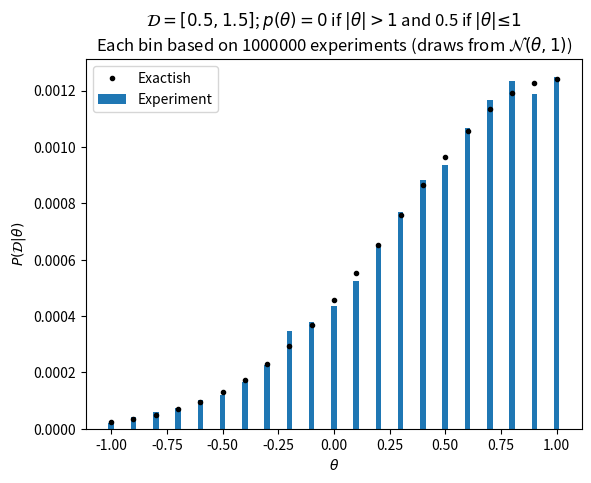

This figure's Python source: (Note: this script raises an exception after producing the figure.)
import numpy as np
from math import erf
from matplotlib import pyplot as plt

run = 2

xo1 = 0.5
xo2 = 1.5

sigma = 1

if run == 1:
    N = 10
    sigma = 1
    dtheta = 0.2
    dx = 1
else:
    N = 1000000
    dtheta = 0.1
    dx = 0.1

# Theta values to test. Theta corresponds to pop. mean.
thetas = np.arange(-1, 1 + dtheta, dtheta)

# bin edges
binsx = np.arange(-5, 5 + dx, dx)
# bin centers
binsxc = binsx[0:-1] + dx/2


P_D_theta = np.full(thetas.size, np.nan)
P_D_theta_exactish = np.full(thetas.size, np.nan)
data = np.full((N, thetas.size), np.nan)
for i in range(thetas.size):
    x = np.random.normal(thetas[i], 1, size=(N,2))

    tf = np.logical_and(np.abs(x[:,0] - xo1) <= dx/2, np.abs(x[:,1] - xo2) <= dx/2)

    P_D_theta[i] = np.sum(tf)/N

    # The following is called exactish because to be exact the integral of 
    # exp((x-thetas[i])**2/(2*sigma**2))/np.sqrt(2*np.pi*sigma**2) from
    # x=thetas[i] - dtheta/2 to x=thetas[i] + dtheta/2 should be computed.
    # This is simply the "rectangle rule" approximation of the area.
    P_D_theta_exactish[i] =  dx*np.exp( -(xo1-thetas[i])**2/(2.0*sigma**2) ) \
                            *dx*np.exp( -(xo2-thetas[i])**2/(2.0*sigma**2) ) \
                            /(2*np.pi*sigma**2)

    if run == 1 and i == thetas.size - 1:
        plt.plot(x[:,0], x[:,1], 'k.')
        plt.xlabel('$x_1$')
        plt.ylabel('$x_2$')
        plt.plot(xo1, xo2, 'b.')
        plt.title('$\\theta={0:.1f}$'.format(thetas[i]))
        for k in range(binsx.size):
            plt.axhline(binsx[k], linewidth=1, color=[0,0,0,0.1])
            plt.axvline(binsx[k], linewidth=1, color=[0,0,0,0.1])

print("sum(P_D_theta_exactish) on grid: {0:.4f}".format(np.sum(P_D_theta_exactish)))

P_theta_D_exactish = P_D_theta_exactish/np.sum(P_D_theta_exactish)
P_theta_D = P_D_theta/np.sum(P_D_theta)

if False: 
    # TODO: Switch to heatmap if N > 100, dx < 0.5 or dtheta < 0.1.
    Ns = np.min([N, 100])
    plt.figure()
    for i in range(thetas.size):
        thetas_rep = np.full(Ns, thetas[i])
        plt.plot(thetas_rep, data[0:Ns,i], 'k.', ms=1)
        plt.axvline(thetas[i]-dtheta/2, linewidth=1, color=[0,0,0,0.1])
    for i in range(binsx.size):
        plt.axhline(binsx[i], linewidth=1, color=[0,0,0,0.1])
    xmin = thetas[0] - 1.05*dtheta/2
    xlims = plt.xlim([xmin, thetas[-1] + 1.05*dtheta/2])
    #plt.plot([xmin,xmin],[xo,xo], 'b.', label='$x_o$ = {0:.1f}'.format(xo))
    plt.legend()
    plt.yticks(binsxc)
    plt.xlabel('$\\theta$ (population mean)')
    plt.ylabel('$x$ bin centers')
    plt.title('Grid and values used for computing experiment-derived posterior\nEach $\\theta$ value has 10 points.')
    plt.xticks(thetas)
    plt.savefig('figures/HW9_1_2a_run-{0:d}.svg'.format(run), transparent=True)
    plt.savefig('figures/HW9_1_2a_run-{0:d}.png'.format(run), transparent=True)


title = '$\mathcal{{D}}=[{0:.1f},{1:.1f}]$; $p(\\theta)=0$ if $|\\theta|>1$ and 0.5 if $|\\theta| ≤ 1$\nEach bin based on {2:d} experiments (draws from $\mathcal{{N}}(\\theta,1)$)'.format(xo1, xo2, N)
plt.figure()
plt.bar(thetas, P_D_theta, width=dtheta/4, label='Experiment')
plt.plot(thetas, P_D_theta_exactish, 'k.', label='Exactish')
plt.xlabel('$\\theta$')
plt.ylabel('$P(\mathcal{D}|\\theta)$')
plt.title(title)
plt.legend()
if thetas.size < 12:
    plt.xticks(thetas)

plt.savefig('figures/HW9_1_2b_run-{0:d}.svg'.format(run), transparent=True)
plt.savefig('figures/HW9_1_2b_run-{0:d}.png'.format(run), transparent=True)


print('sum(P_theta_D) = {0:.4f}'.format(np.sum(P_theta_D)))
plt.figure()
plt.bar(thetas, P_theta_D, width=dtheta/4, label='Experiment')
plt.plot(thetas, P_theta_D_exactish, 'k.', label='Exactish')
plt.xlabel('$\\theta$')
plt.ylabel('$P(\\theta|\mathcal{D})$')
plt.title(title)
plt.legend()
if thetas.size < 12:
    plt.xticks(thetas)

plt.savefig('figures/HW9_1_2c_run-{0:d}.svg'.format(run), transparent=True)
plt.savefig('figures/HW9_1_2c_run-{0:d}.png'.format(run), transparent=True)

if True:

    # https://www.wolframalpha.com/input/?i=integrate+e%5E%28-0.5*%280.5-x%29%5E2%29*e%5E%28-0.5*%281.5-x%29%5E2%29%2F%282*pi%29+from+-1+to+1
    P_D = 0.109334
    print("P(D) = {0:.4f}".format(P_D))

    P_D_theta_exact = np.exp( -(xo1-thetas)**2/(2.0*sigma**2) )*np.exp( -(xo2-thetas)**2/(2.0*sigma**2) )/(2*np.pi*sigma**2)
    plt.figure()
    plt.bar(thetas, P_theta_D/dtheta, width=dtheta, label='Experiment')
    plt.plot(thetas, P_theta_D_exactish/dtheta, 'k.', label='Exactish')
    plt.plot(thetas, P_D_theta_exact/P_D, 'bx', label='Exact')
    plt.xlabel('$\\theta$')
    plt.ylabel('$p(\\theta|\mathcal{D})$')
    plt.title(title)
    plt.legend()
    if thetas.size < 12:
        plt.xticks(thetas)
    plt.savefig('figures/HW8_2d_run-{0:d}.svg'.format(run), transparent=True)
    plt.savefig('figures/HW8_2d_run-{0:d}.png'.format(run), transparent=True)
